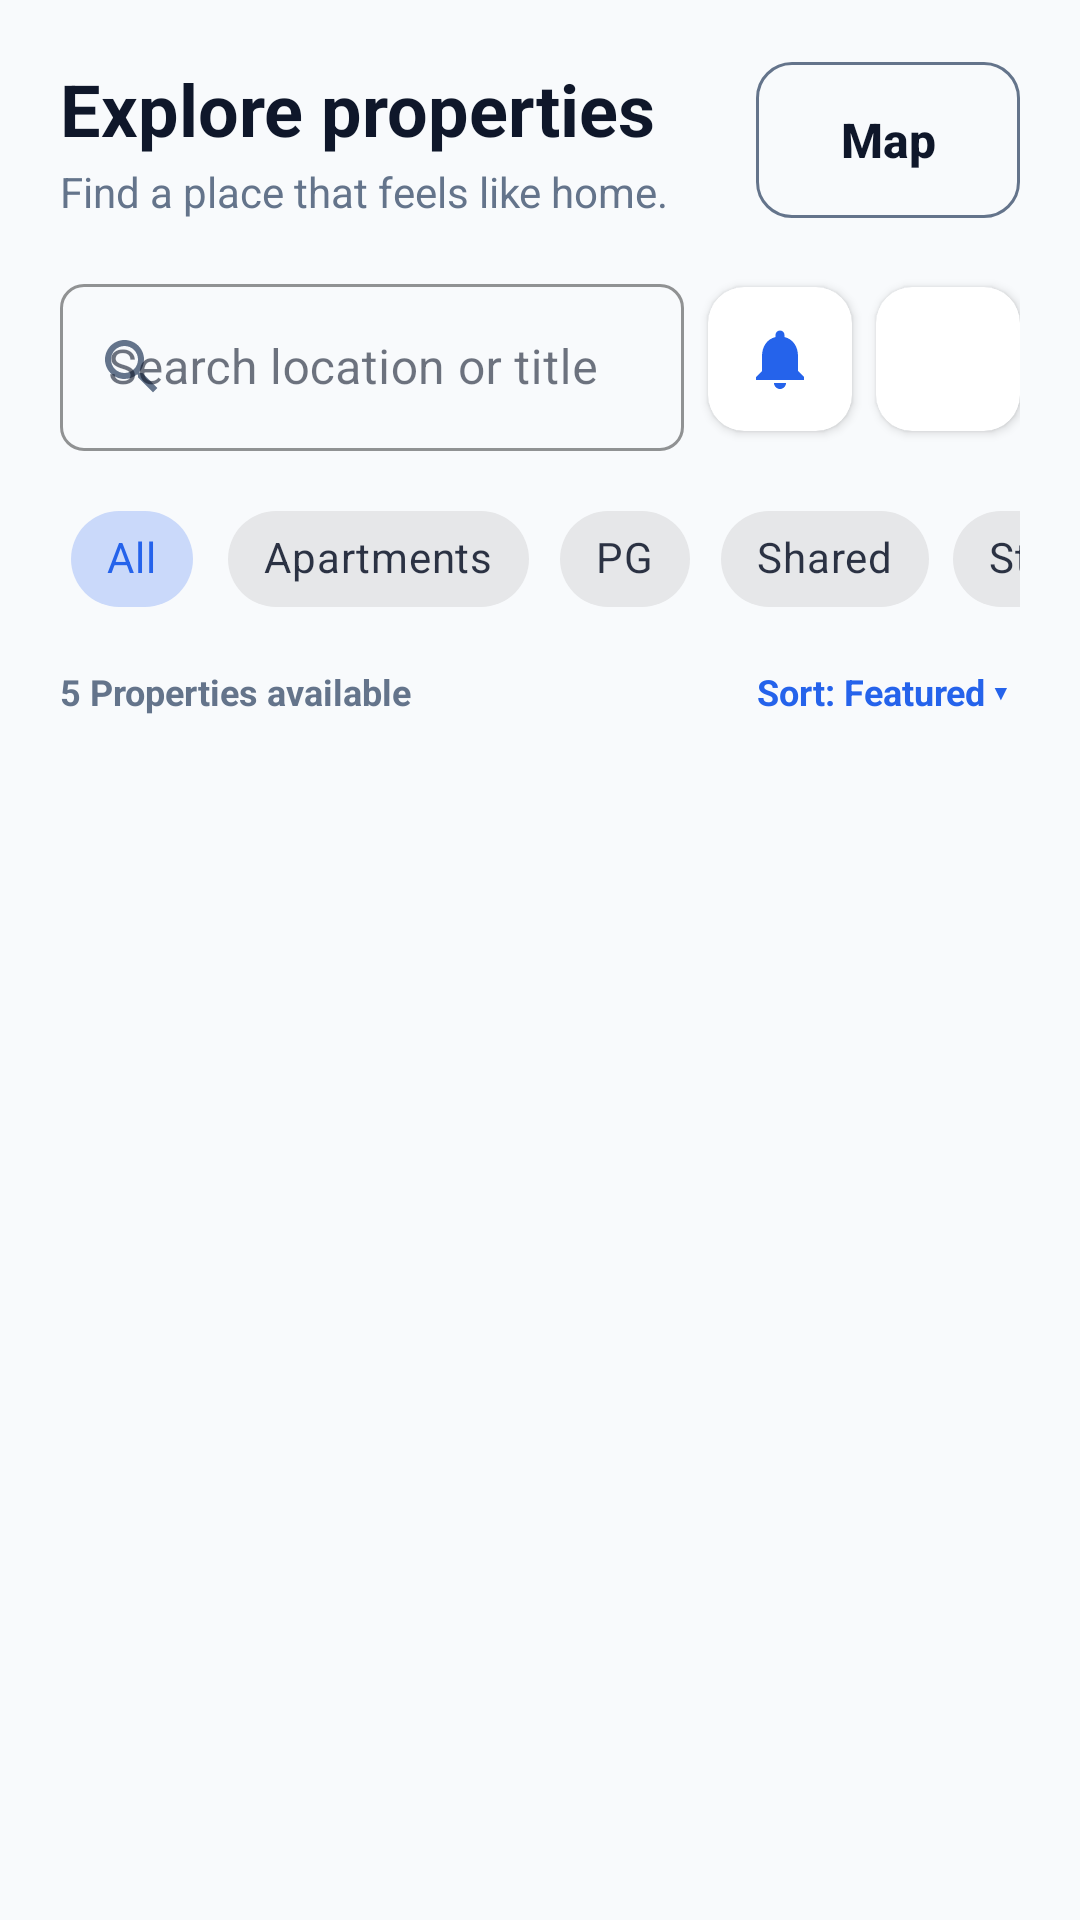

Layout XML and referenced resources for this Android screen:
<!-- AndroidManifest.xml: application theme Theme.RentMate -->
<!-- res/layout/fragment_explore.xml -->
<?xml version="1.0" encoding="utf-8"?>
<LinearLayout xmlns:android="http://schemas.android.com/apk/res/android"
    xmlns:app="http://schemas.android.com/apk/res-auto"
    android:layout_width="match_parent"
    android:layout_height="match_parent"
    android:orientation="vertical"
    android:background="@color/background"
    android:paddingHorizontal="20dp"
    android:paddingTop="20dp">

    
    <RelativeLayout
        android:layout_width="match_parent"
        android:layout_height="wrap_content">

        <LinearLayout
            android:layout_width="wrap_content"
            android:layout_height="wrap_content"
            android:orientation="vertical"
            android:layout_alignParentStart="true"
            android:layout_toStartOf="@id/btnToggleMapList">

            <TextView
                android:layout_width="wrap_content"
                android:layout_height="wrap_content"
                android:text="Explore properties"
                android:textColor="@color/dark_navy"
                android:textSize="24sp"
                android:textStyle="bold" />

            <TextView
                android:layout_width="wrap_content"
                android:layout_height="wrap_content"
                android:text="Find a place that feels like home."
                android:textColor="@color/slate"
                android:textSize="14sp"
                android:layout_marginTop="2dp" />
        </LinearLayout>

        <com.google.android.material.button.MaterialButton
            android:id="@+id/btnToggleMapList"
            style="@style/Widget.RentMate.Button.Outlined"
            android:layout_width="wrap_content"
            android:layout_height="wrap_content"
            android:layout_alignParentEnd="true"
            android:layout_centerVertical="true"
            android:text="Map"
            app:icon="@drawable/ic_explore"
            app:iconTint="@color/primary"
            android:paddingHorizontal="12dp" />
    </RelativeLayout>

    
    <LinearLayout
        android:layout_width="match_parent"
        android:layout_height="wrap_content"
        android:orientation="horizontal"
        android:gravity="center_vertical"
        android:layout_marginTop="16dp">

        <com.google.android.material.textfield.TextInputLayout
            android:id="@+id/tilSearch"
            style="@style/Widget.RentMate.TextInputLayout"
            android:layout_width="0dp"
            android:layout_height="wrap_content"
            android:layout_weight="1"
            android:hint="Search location or title"
            app:startIconDrawable="@drawable/ic_search"
            app:startIconTint="@color/slate">

            <com.google.android.material.textfield.TextInputEditText
                android:id="@+id/etSearch"
                android:layout_width="match_parent"
                android:layout_height="wrap_content"
                android:inputType="text"
                android:imeOptions="actionSearch" />
        </com.google.android.material.textfield.TextInputLayout>

        <com.google.android.material.card.MaterialCardView
            android:id="@+id/btnMyLocation"
            android:layout_width="48dp"
            android:layout_height="48dp"
            android:layout_marginStart="8dp"
            app:cardCornerRadius="12dp"
            app:cardElevation="2dp"
            app:strokeWidth="0dp">

            <ImageView
                android:layout_width="24dp"
                android:layout_height="24dp"
                android:layout_gravity="center"
                android:src="@drawable/ic_notifications"
                app:tint="@color/primary"
                android:contentDescription="My Location" />
        </com.google.android.material.card.MaterialCardView>

        <com.google.android.material.card.MaterialCardView
            android:id="@+id/btnFilter"
            android:layout_width="48dp"
            android:layout_height="48dp"
            android:layout_marginStart="8dp"
            app:cardCornerRadius="12dp"
            app:cardElevation="2dp"
            app:strokeWidth="0dp">

            <ImageView
                android:layout_width="24dp"
                android:layout_height="24dp"
                android:layout_gravity="center"
                android:src="@drawable/ic_filter"
                app:tint="@color/primary"
                android:contentDescription="Filter Options" />
        </com.google.android.material.card.MaterialCardView>
    </LinearLayout>

    
    <HorizontalScrollView
        android:layout_width="match_parent"
        android:layout_height="wrap_content"
        android:scrollbars="none"
        android:layout_marginTop="12dp">

        <com.google.android.material.chip.ChipGroup
            android:id="@+id/chipGroupCategories"
            android:layout_width="wrap_content"
            android:layout_height="wrap_content"
            app:singleSelection="true"
            app:singleLine="true">

            <com.google.android.material.chip.Chip
                android:id="@+id/chipAll"
                style="@style/Widget.MaterialComponents.Chip.Choice"
                android:layout_width="wrap_content"
                android:layout_height="wrap_content"
                android:text="All"
                android:checked="true" />

            <com.google.android.material.chip.Chip
                android:id="@+id/chipApartments"
                style="@style/Widget.MaterialComponents.Chip.Choice"
                android:layout_width="wrap_content"
                android:layout_height="wrap_content"
                android:text="Apartments" />

            <com.google.android.material.chip.Chip
                android:id="@+id/chipPG"
                style="@style/Widget.MaterialComponents.Chip.Choice"
                android:layout_width="wrap_content"
                android:layout_height="wrap_content"
                android:text="PG" />

            <com.google.android.material.chip.Chip
                android:id="@+id/chipShared"
                style="@style/Widget.MaterialComponents.Chip.Choice"
                android:layout_width="wrap_content"
                android:layout_height="wrap_content"
                android:text="Shared" />

            <com.google.android.material.chip.Chip
                android:id="@+id/chipStudio"
                style="@style/Widget.MaterialComponents.Chip.Choice"
                android:layout_width="wrap_content"
                android:layout_height="wrap_content"
                android:text="Studio" />
        </com.google.android.material.chip.ChipGroup>
    </HorizontalScrollView>

    
    <RelativeLayout
        android:layout_width="match_parent"
        android:layout_height="wrap_content"
        android:layout_marginTop="8dp"
        android:layout_marginBottom="8dp">

        <TextView
            android:id="@+id/tvResultCount"
            android:layout_width="wrap_content"
            android:layout_height="wrap_content"
            android:layout_alignParentStart="true"
            android:layout_centerVertical="true"
            android:text="5 Properties available"
            android:textColor="@color/slate"
            android:textSize="12sp"
            android:textStyle="bold" />

        <TextView
            android:id="@+id/tvSort"
            android:layout_width="wrap_content"
            android:layout_height="wrap_content"
            android:layout_alignParentEnd="true"
            android:layout_centerVertical="true"
            android:text="Sort: Featured ▾"
            android:textColor="@color/primary"
            android:textSize="12sp"
            android:textStyle="bold"
            android:padding="4dp" />
    </RelativeLayout>

    
    <FrameLayout
        android:layout_width="match_parent"
        android:layout_height="0dp"
        android:layout_weight="1">

        <androidx.recyclerview.widget.RecyclerView
            android:id="@+id/rvProperties"
            android:layout_width="match_parent"
            android:layout_height="match_parent"
            android:clipToPadding="false"
            android:paddingBottom="16dp" />

        <FrameLayout
            android:id="@+id/mapContainer"
            android:layout_width="match_parent"
            android:layout_height="match_parent"
            android:visibility="gone" />

    </FrameLayout>

</LinearLayout>
<!-- resources referenced by this layout -->
<resources>
  <color name="background">#F8FAFC</color>
  <color name="dark_navy">#0F172A</color>
  <color name="primary">#2563EB</color>
  <color name="slate">#64748B</color>
  <!-- drawable ic_notifications (drawable) -->
  <vector xmlns:android="http://schemas.android.com/apk/res/android"
      android:width="24dp"
      android:height="24dp"
      android:viewportWidth="24"
      android:viewportHeight="24">
      <path
          android:fillColor="#FF000000"
          android:pathData="M12,22c1.1,0 2,-0.9 2,-2h-4c0,1.1 0.89,2 2,2zM18,16v-5c0-3.07 -1.64-5.64-4.5-6.32V4c0-0.83-0.67-1.5-1.5-1.5s-1.5,0.67-1.5,1.5v0.68C7.63,5.36 6,7.92 6,11v5l-2,2v1h16v-1l-2-2z"/>
  </vector>
  <!-- drawable ic_search (drawable) -->
  <vector xmlns:android="http://schemas.android.com/apk/res/android"
      android:width="24dp"
      android:height="24dp"
      android:viewportWidth="24"
      android:viewportHeight="24"
      android:tint="#2563EB">
      <path
          android:fillColor="@android:color/white"
          android:pathData="M15.5,14h-0.79l-0.28,-0.27C15.41,12.59 16,11.11 16,9.5 16,5.91 13.09,3 9.5,3S3,5.91 3,9.5 5.91,16 9.5,16c1.61,0 3.09,-0.59 4.23,-1.57l0.27,0.28v0.79l5,4.99L20.49,19l-4.99,-5zM9.5,14C7.01,14 5,11.99 5,9.5S7.01,5 9.5,5 14,7.01 14,9.5 11.99,14 9.5,14z"/>
  </vector>
  <style name="Widget.RentMate.TextInputLayout" parent="Widget.MaterialComponents.TextInputLayout.OutlinedBox">
          <item name="boxCornerRadiusTopStart">@dimen/corner_radius_small</item>
          <item name="boxCornerRadiusTopEnd">@dimen/corner_radius_small</item>
          <item name="boxCornerRadiusBottomStart">@dimen/corner_radius_small</item>
          <item name="boxCornerRadiusBottomEnd">@dimen/corner_radius_small</item>
          <item name="boxStrokeColor">@color/primary</item>
          <item name="hintTextColor">@color/primary</item>
      </style>
  <style name="Theme.RentMate" parent="Base.Theme.RentMate" />
  <dimen name="corner_radius_medium">12dp</dimen>
  <dimen name="button_height">52dp</dimen>
  <style name="TextAppearance.RentMate.Button" parent="TextAppearance.MaterialComponents.Button">
          <item name="android:textSize">16sp</item>
          <item name="android:textStyle">bold</item>
          <item name="android:textAllCaps">false</item>
          <item name="android:letterSpacing">0</item>
      </style>
  <dimen name="corner_radius_small">8dp</dimen>
  <color name="primary_dark">#1D4ED8</color>
  <color name="white">#FFFFFF</color>
  <color name="emerald">#10B981</color>
  <color name="coral">#F43F5E</color>
  <style name="Widget.RentMate.CardView" parent="Widget.MaterialComponents.CardView">
          <item name="cardCornerRadius">@dimen/corner_radius_large</item>
          <item name="cardElevation">@dimen/card_elevation</item>
          <item name="cardBackgroundColor">@color/white</item>
          <item name="strokeWidth">0dp</item>
      </style>
  <style name="Widget.RentMate.Button" parent="Widget.MaterialComponents.Button">
          <item name="cornerRadius">@dimen/corner_radius_medium</item>
          <item name="android:paddingTop">14dp</item>
          <item name="android:paddingBottom">14dp</item>
          <item name="android:minHeight">@dimen/button_height</item>
          <item name="android:insetTop">0dp</item>
          <item name="android:insetBottom">0dp</item>
          <item name="android:textAppearance">@style/TextAppearance.RentMate.Button</item>
      </style>
  <dimen name="corner_radius_large">16dp</dimen>
  <dimen name="card_elevation">2dp</dimen>
</resources>
